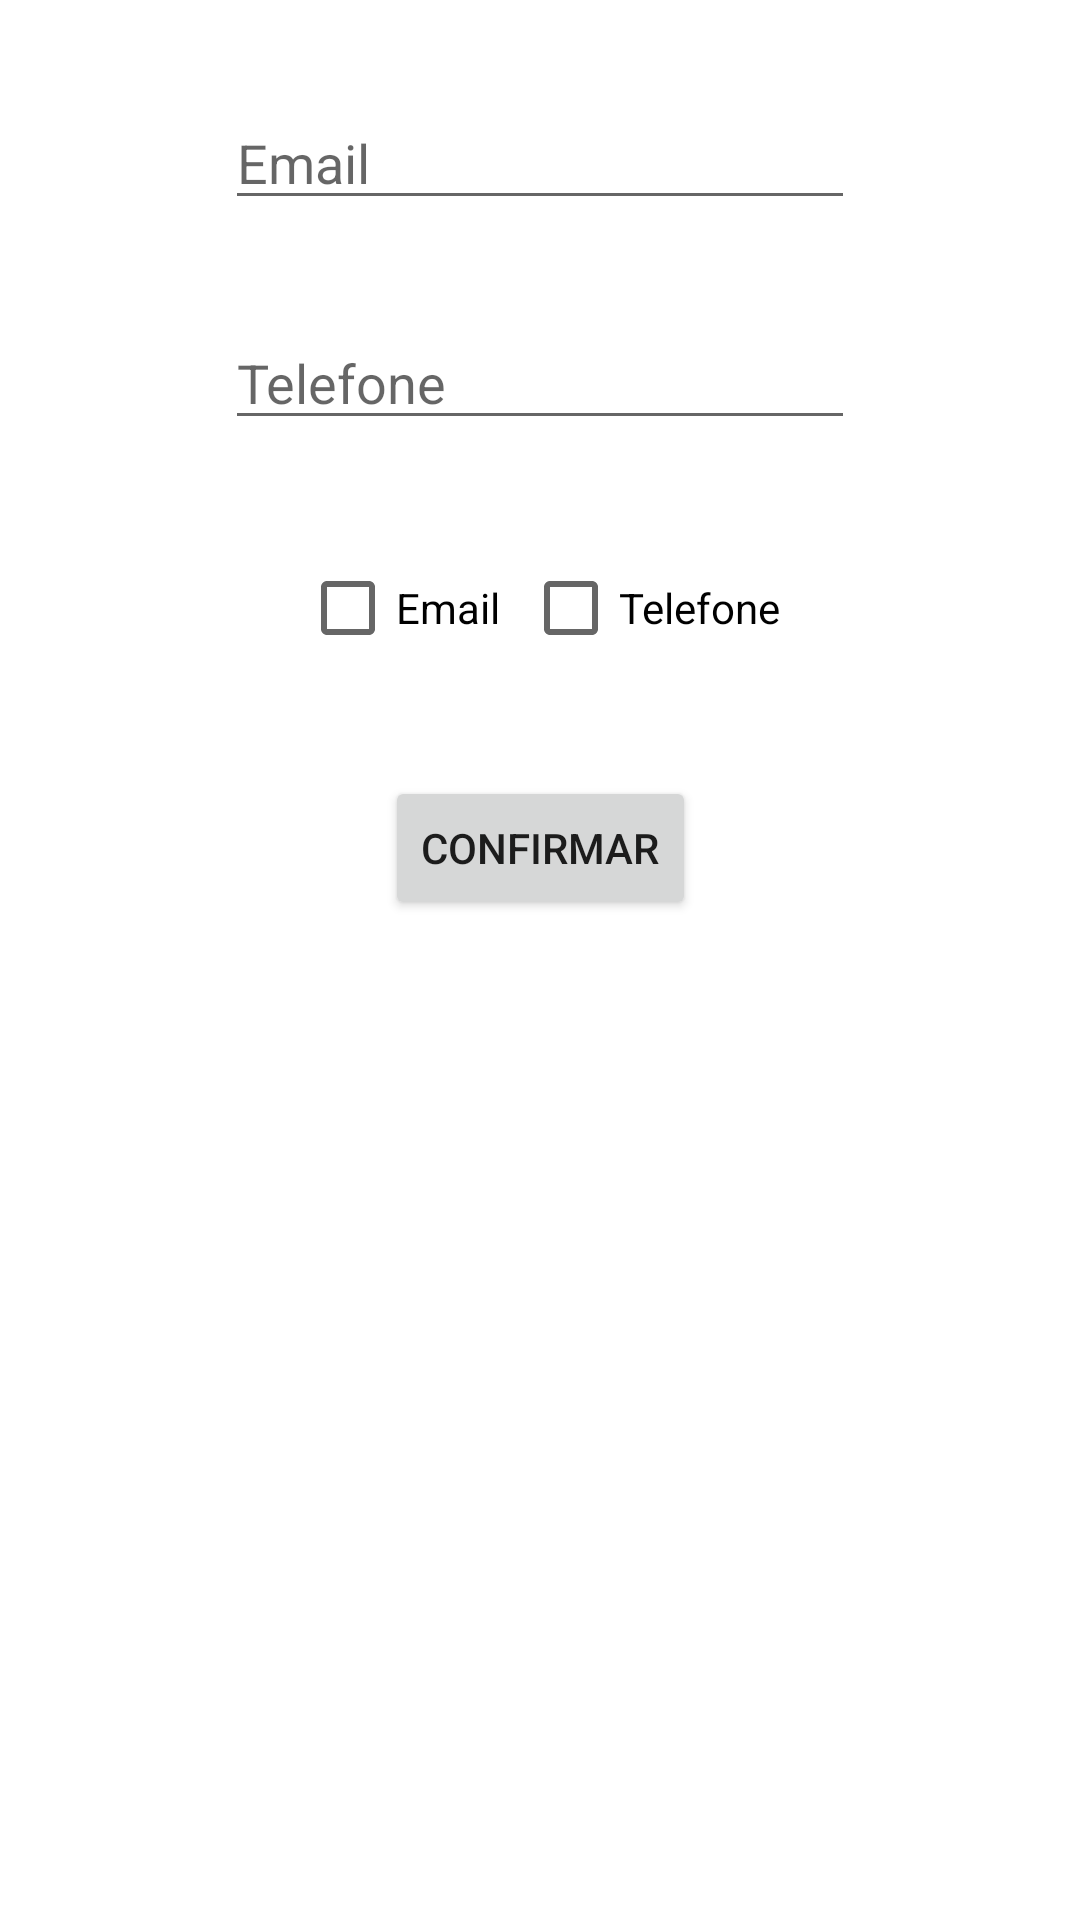

Produce the Android XML layout that renders to this screen, including the resource entries it uses.
<!-- AndroidManifest.xml: application theme Theme.Aula06exercicios -->
<!-- res/layout/activity_ex4.xml -->
<?xml version="1.0" encoding="utf-8"?>
<androidx.constraintlayout.widget.ConstraintLayout xmlns:android="http://schemas.android.com/apk/res/android"
    xmlns:app="http://schemas.android.com/apk/res-auto"
    xmlns:tools="http://schemas.android.com/tools"
    android:layout_width="match_parent"
    android:layout_height="match_parent"
    tools:context=".Ex4">

    <EditText
        android:id="@+id/editTextEmail"
        android:layout_width="wrap_content"
        android:layout_height="wrap_content"
        android:layout_marginStart="32dp"
        android:layout_marginTop="32dp"
        android:layout_marginEnd="32dp"
        android:ems="10"
        android:hint="Email"
        android:inputType="textPersonName"
        app:layout_constraintEnd_toEndOf="parent"
        app:layout_constraintStart_toStartOf="parent"
        app:layout_constraintTop_toTopOf="parent" />

    <EditText
        android:id="@+id/editTextTelefone"
        android:layout_width="wrap_content"
        android:layout_height="wrap_content"
        android:layout_marginStart="16dp"
        android:layout_marginTop="32dp"
        android:layout_marginEnd="16dp"
        android:ems="10"
        android:hint="Telefone"
        android:inputType="textPersonName"
        app:layout_constraintEnd_toEndOf="parent"
        app:layout_constraintStart_toStartOf="parent"
        app:layout_constraintTop_toBottomOf="@+id/editTextEmail" />

    <CheckBox
        android:id="@+id/checkBoxEmail"
        android:layout_width="wrap_content"
        android:layout_height="wrap_content"
        android:layout_marginStart="100dp"
        android:layout_marginTop="32dp"
        android:text="Email"
        app:layout_constraintStart_toStartOf="parent"
        app:layout_constraintTop_toBottomOf="@+id/editTextTelefone" />

    <CheckBox
        android:id="@+id/checkBoxTelefone"
        android:layout_width="wrap_content"
        android:layout_height="wrap_content"
        android:layout_marginTop="32dp"
        android:layout_marginEnd="100dp"
        android:text="Telefone"
        app:layout_constraintEnd_toEndOf="parent"
        app:layout_constraintTop_toBottomOf="@+id/editTextTelefone" />

    <Button
        android:id="@+id/btnConfirmar"
        android:layout_width="wrap_content"
        android:layout_height="wrap_content"
        android:layout_marginStart="32dp"
        android:layout_marginTop="32dp"
        android:layout_marginEnd="32dp"
        android:text="Confirmar"
        app:layout_constraintEnd_toEndOf="parent"
        app:layout_constraintStart_toStartOf="parent"
        app:layout_constraintTop_toBottomOf="@+id/checkBoxEmail" />
</androidx.constraintlayout.widget.ConstraintLayout>
<!-- resources referenced by this layout -->
<resources>
  <style name="Theme.Aula06exercicios" parent="Theme.MaterialComponents.DayNight.DarkActionBar">
          
          <item name="colorPrimary">@color/purple_500</item>
          <item name="colorPrimaryVariant">@color/purple_700</item>
          <item name="colorOnPrimary">@color/white</item>
          
          <item name="colorSecondary">@color/teal_200</item>
          <item name="colorSecondaryVariant">@color/teal_700</item>
          <item name="colorOnSecondary">@color/black</item>
          
          <item name="android:statusBarColor" tools:targetApi="l">?attr/colorPrimaryVariant</item>
          
      </style>
  <!-- not gathered from this repository: default colours our renderer supplied (Android Studio template values) -->
  <color name="purple_500">#FF6200EE</color>
  <color name="purple_700">#FF3700B3</color>
  <color name="teal_200">#FF03DAC5</color>
  <color name="teal_700">#FF018786</color>
  <color name="black">#FF000000</color>
  <color name="white">#FFFFFFFF</color>
</resources>
